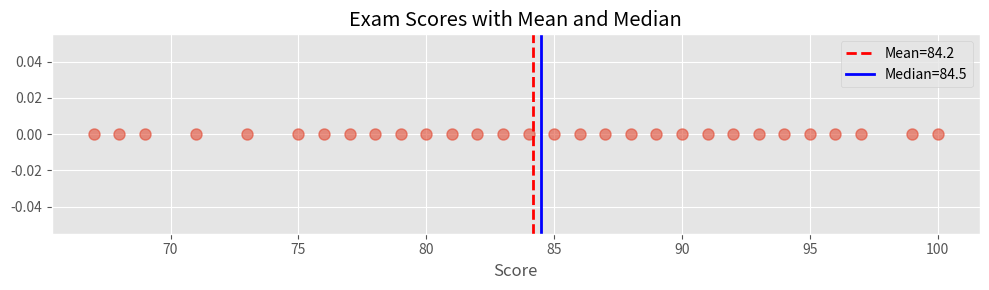
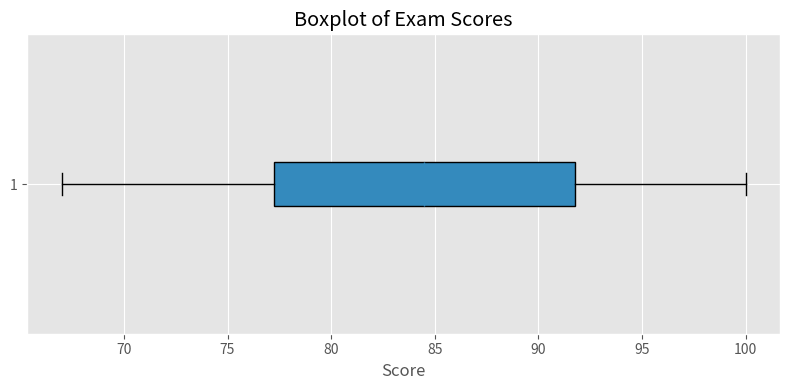
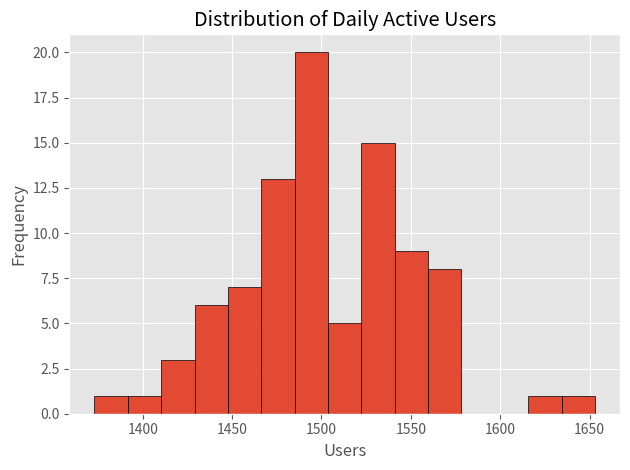

Python code for these plots, in order:
import numpy as np
import pandas as pd
import matplotlib.pyplot as plt

plt.style.use('ggplot')
%matplotlib inline

scores = np.array([78, 85, 92, 67, 88, 95, 73, 81, 90, 76,
                   84, 91, 69, 87, 93, 75, 82, 89, 96, 71,
                   79, 86, 94, 68, 83, 97, 77, 80, 99, 100])

mean = np.mean(scores)
median = np.median(scores)
mode = pd.Series(scores).mode().values

print(f"Mean: {mean:.2f}")
print(f"Median: {median:.2f}")
print(f"Mode: {mode}")

plt.figure(figsize=(10, 3))
plt.plot(scores, np.zeros_like(scores), 'o', markersize=8, alpha=0.6)
plt.axvline(mean, color='red', linestyle='--', linewidth=2, label=f'Mean={mean:.1f}')
plt.axvline(median, color='blue', linestyle='-', linewidth=2, label=f'Median={median:.1f}')
plt.legend()
plt.title('Exam Scores with Mean and Median')
plt.xlabel('Score')
plt.tight_layout()
plt.show()

variance = np.var(scores, ddof=0)
std_dev = np.std(scores, ddof=0)
data_range = np.ptp(scores)
q1 = np.percentile(scores, 25)
q3 = np.percentile(scores, 75)
iqr = q3 - q1

print(f"Variance: {variance:.2f}")
print(f"Standard Deviation: {std_dev:.2f}")
print(f"Range: {data_range}")
print(f"Q1: {q1:.2f}")
print(f"Q3: {q3:.2f}")
print(f"IQR: {iqr:.2f}")

lower_bound = q1 - 1.5 * iqr
upper_bound = q3 + 1.5 * iqr
outliers = scores[(scores < lower_bound) | (scores > upper_bound)]

print(f"Outlier bounds: [{lower_bound:.2f}, {upper_bound:.2f}]")
print(f"Number of outliers: {len(outliers)}")
print(f"Outliers: {outliers}")

plt.figure(figsize=(8, 4))
plt.boxplot(scores, vert=False, patch_artist=True)
plt.title('Boxplot of Exam Scores')
plt.xlabel('Score')
plt.tight_layout()
plt.show()

np.random.seed(42)
tp53_expression = np.random.normal(loc=8.5, scale=2.0, size=50)

df = pd.DataFrame({'TP53_expression': tp53_expression})
summary = df.describe()
print(summary)

q1 = df['TP53_expression'].quantile(0.25)
q3 = df['TP53_expression'].quantile(0.75)
iqr = q3 - q1
lower = q1 - 1.5 * iqr
print(f"Samples with unusually low TP53 expression (below {lower:.2f}):")
print(df[df['TP53_expression'] < lower])

np.random.seed(42)
dau = np.random.poisson(lam=1500, size=90) + np.random.randint(-50, 50, 90)

print("Daily Active Users - Descriptive Statistics")
print(f"Mean: {np.mean(dau):.0f}")
print(f"Median: {np.median(dau):.0f}")
print(f"Std Dev: {np.std(dau, ddof=0):.0f}")
print(f"Min: {np.min(dau)}, Max: {np.max(dau)}")

pd.Series(dau).plot(kind='hist', bins=15, edgecolor='black')
plt.title('Distribution of Daily Active Users')
plt.xlabel('Users')
plt.tight_layout()
plt.show()
